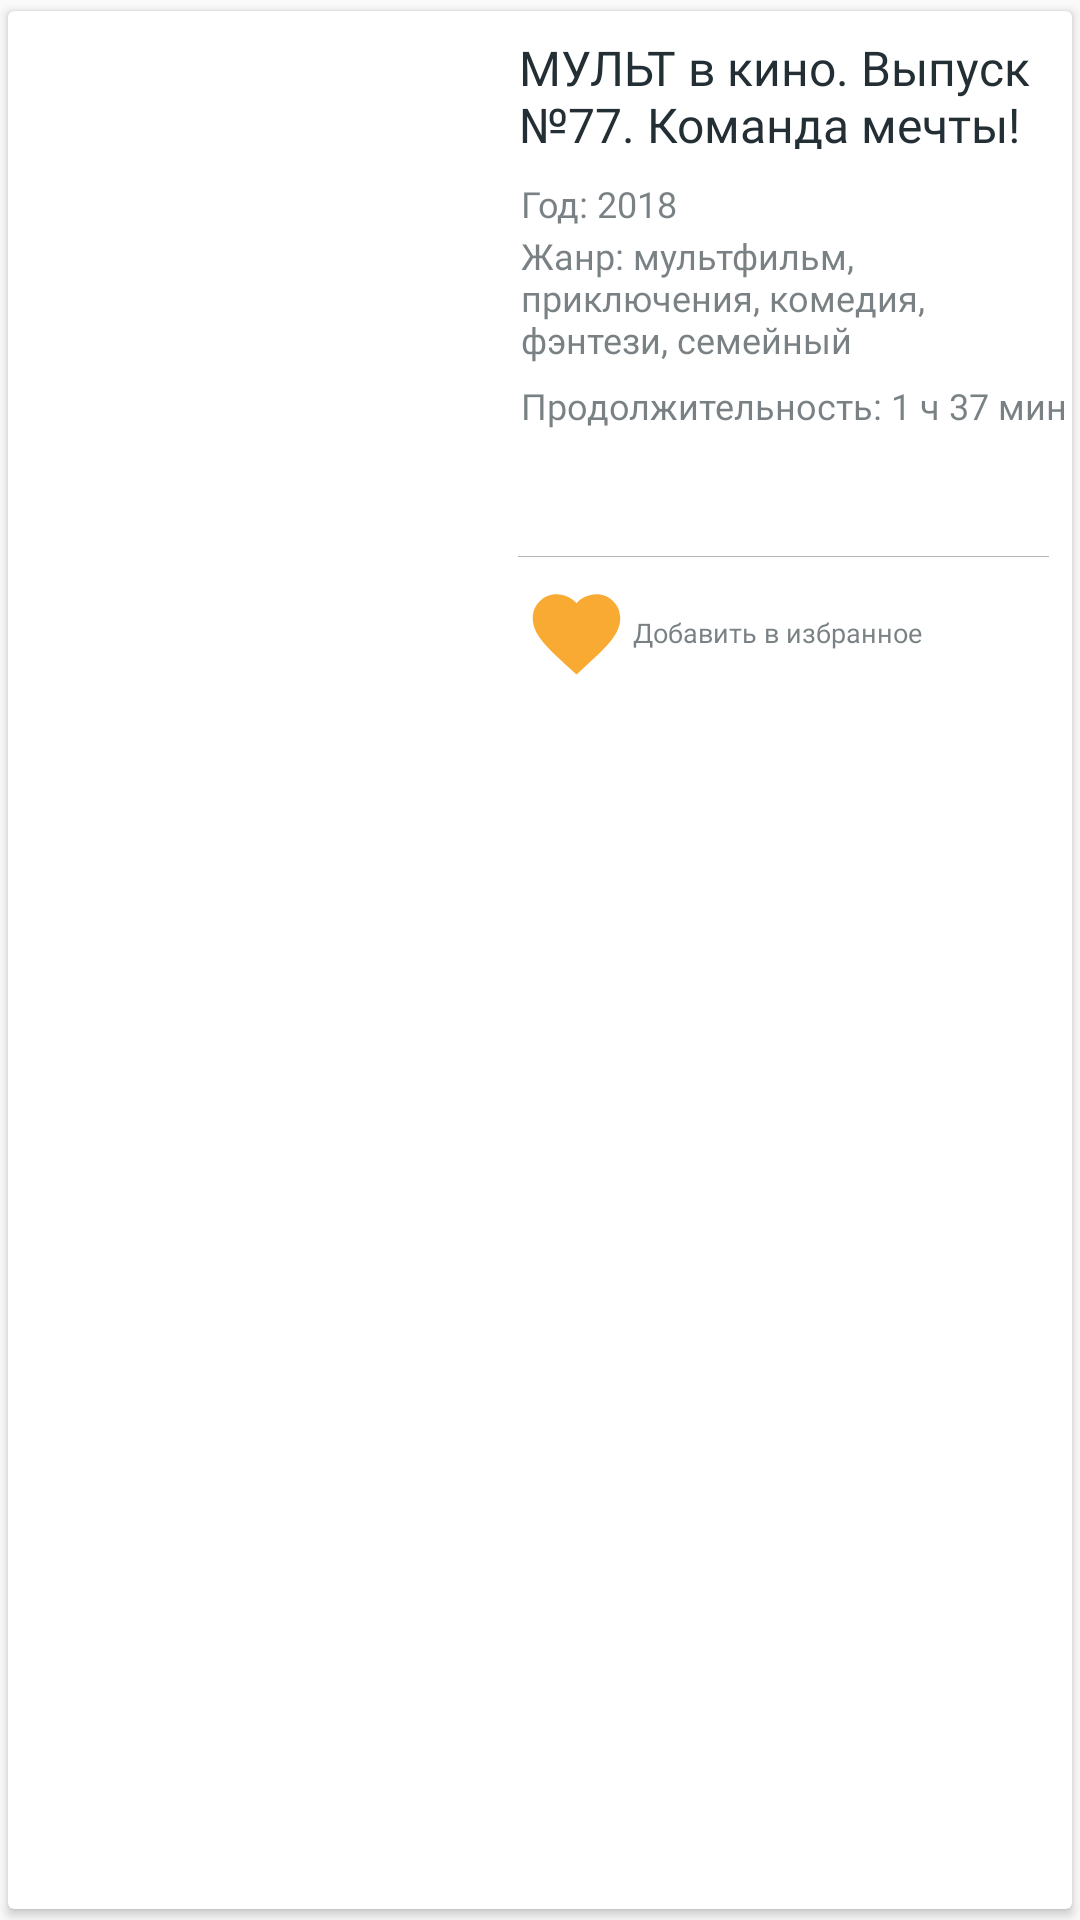

Produce the Android XML layout that renders to this screen, including the resource entries it uses.
<!-- AndroidManifest.xml: application theme AppTheme -->
<!-- res/layout/info_cards_layout.xml -->
<?xml version="1.0" encoding="utf-8"?>

<LinearLayout xmlns:android="http://schemas.android.com/apk/res/android"
    xmlns:app="http://schemas.android.com/apk/res-auto"
    xmlns:tools="http://schemas.android.com/tools"
    android:layout_width="match_parent"
    android:layout_height="wrap_content"
    android:orientation="vertical"
    android:tag="cards main container">

    <android.support.v7.widget.CardView xmlns:card_view="http://schemas.android.com/apk/res-auto"
        android:id="@+id/card_view"
        android:layout_width="match_parent"
        android:layout_height="match_parent"

        card_view:cardBackgroundColor="#FFF"
        card_view:cardUseCompatPadding="true">

        <android.support.constraint.ConstraintLayout
            android:layout_width="match_parent"
            android:layout_height="wrap_content">

            <ImageView
                android:id="@+id/imageView"
                android:layout_width="158dp"
                android:layout_height="233dp"
                android:layout_margin="5dp"
                android:layout_marginEnd="216dp"
                android:layout_marginStart="8dp"
                android:scaleType="fitCenter"
                android:tag="image_tag"
                card_view:layout_constraintEnd_toEndOf="parent"
                card_view:layout_constraintHorizontal_bias="0.0"
                card_view:layout_constraintStart_toStartOf="parent"
                tools:layout_editor_absoluteY="1dp" />

            <TextView
                android:id="@+id/textViewName"
                android:layout_width="177dp"
                android:layout_height="38dp"
                android:layout_marginEnd="8dp"
                android:layout_marginStart="8dp"
                android:layout_marginTop="8dp"
                android:fontFamily="@font/roboto_medium"
                android:text="МУЛЬТ в кино. Выпуск №77. Команда мечты! (0+)"
                android:textAppearance="?android:attr/textAppearanceLarge"
                android:textColor="@color/colorPrimaryDark"
                android:textSize="16sp"
                card_view:layout_constraintEnd_toEndOf="parent"
                card_view:layout_constraintStart_toEndOf="@+id/imageView"
                card_view:layout_constraintTop_toTopOf="parent" />

            <TextView
                android:id="@+id/textViewInfo"
                android:layout_width="wrap_content"
                android:layout_height="18dp"
                android:layout_marginBottom="8dp"
                android:layout_marginEnd="8dp"
                android:layout_marginStart="8dp"
                android:layout_marginTop="8dp"
                android:fontFamily="@font/roboto_medium"
                android:text="Год: 2018"
                android:textAppearance="?android:attr/textAppearanceLarge"
                android:textColor="@color/colorPrimaryLight"
                android:textSize="12sp"
                card_view:layout_constraintBottom_toBottomOf="parent"
                card_view:layout_constraintEnd_toEndOf="parent"
                card_view:layout_constraintHorizontal_bias="0.0"
                card_view:layout_constraintStart_toEndOf="@+id/imageView"
                card_view:layout_constraintTop_toBottomOf="@+id/textViewName"
                card_view:layout_constraintVertical_bias="0.012" />

            <TextView
                android:id="@+id/textViewYear"
                android:layout_width="170dp"
                android:layout_height="50dp"
                android:layout_marginBottom="8dp"
                android:layout_marginEnd="8dp"
                android:layout_marginStart="8dp"
                android:layout_marginTop="8dp"
                android:fontFamily="@font/roboto_medium"
                android:text="Жанр: мультфильм, приключения, комедия, фэнтези, семейный "
                android:textAppearance="?android:attr/textAppearanceLarge"
                android:textColor="#9b232f34"
                android:textSize="12sp"
                card_view:layout_constraintBottom_toBottomOf="parent"
                card_view:layout_constraintEnd_toEndOf="parent"
                card_view:layout_constraintHorizontal_bias="0.0"
                card_view:layout_constraintStart_toEndOf="@+id/imageView"
                card_view:layout_constraintTop_toTopOf="parent"
                card_view:layout_constraintVertical_bias="0.392" />

            <TextView
                android:id="@+id/textViewDuration"
                android:layout_width="wrap_content"
                android:layout_height="19dp"
                android:layout_marginBottom="8dp"
                android:layout_marginEnd="8dp"
                android:layout_marginStart="8dp"
                android:layout_marginTop="8dp"
                android:fontFamily="@font/roboto_medium"
                android:text="Продолжительность: 1 ч 37 мин"
                android:textAppearance="?android:attr/textAppearanceLarge"
                android:textColor="@color/colorPrimaryLight"
                android:textSize="12sp"
                card_view:layout_constraintBottom_toBottomOf="parent"
                card_view:layout_constraintEnd_toEndOf="parent"
                card_view:layout_constraintHorizontal_bias="0.0"
                card_view:layout_constraintStart_toEndOf="@+id/imageView"
                card_view:layout_constraintTop_toTopOf="parent"
                card_view:layout_constraintVertical_bias="0.582" />

            <ImageView
                android:id="@+id/imageView3"
                android:layout_width="35dp"
                android:layout_height="35dp"
                android:layout_marginBottom="8dp"
                android:layout_marginEnd="8dp"
                android:layout_marginStart="8dp"
                android:layout_marginTop="8dp"
                app:srcCompat="@drawable/ic_heart_orange_24dp"
                card_view:layout_constraintBottom_toBottomOf="parent"
                card_view:layout_constraintEnd_toEndOf="parent"
                card_view:layout_constraintHorizontal_bias="0.006"
                card_view:layout_constraintStart_toEndOf="@+id/imageView"
                card_view:layout_constraintTop_toTopOf="parent"
                card_view:layout_constraintVertical_bias="1.0" />

            <TextView
                android:id="@+id/text"
                android:layout_width="101dp"
                android:layout_height="13dp"
                android:layout_marginBottom="15dp"
                android:layout_marginEnd="8dp"
                android:layout_marginStart="8dp"
                android:layout_marginTop="8dp"
                android:fontFamily="@font/roboto_medium"
                android:text="Добавить в избранное"
                android:textAppearance="?android:attr/textAppearanceLarge"
                android:textColor="@color/colorPrimaryLight"
                android:textSize="9sp"
                card_view:layout_constraintBottom_toBottomOf="parent"
                card_view:layout_constraintEnd_toEndOf="parent"
                card_view:layout_constraintStart_toEndOf="@+id/imageView"
                card_view:layout_constraintTop_toTopOf="parent"
                card_view:layout_constraintVertical_bias="0.98" />

            <ImageView
                android:id="@+id/imageView2"
                android:layout_width="177dp"
                android:layout_height="0.1dp"
                android:layout_marginBottom="8dp"
                android:layout_marginEnd="16dp"
                android:layout_marginStart="8dp"
                android:layout_marginTop="8dp"
                android:alpha="0.36"
                app:srcCompat="@color/colorPrimaryDark"
                card_view:layout_constraintBottom_toBottomOf="parent"
                card_view:layout_constraintEnd_toEndOf="parent"
                card_view:layout_constraintHorizontal_bias="0.111"
                card_view:layout_constraintStart_toEndOf="@+id/imageView"
                card_view:layout_constraintTop_toTopOf="parent"
                card_view:layout_constraintVertical_bias="0.801" />

        </android.support.constraint.ConstraintLayout>
    </android.support.v7.widget.CardView>
</LinearLayout>
<!-- resources referenced by this layout -->
<resources>
  <color name="colorPrimaryDark">#232f34</color>
  <color name="colorPrimaryLight">#9b232f34</color>
  <!-- drawable ic_heart_orange_24dp (drawable) -->
  <vector xmlns:android="http://schemas.android.com/apk/res/android"
      android:width="24dp"
      android:height="24dp"
      android:viewportHeight="24.0"
      android:viewportWidth="24.0">
      <path
          android:fillColor="#F9AA33"
          android:pathData="M12,21.35L10.55,20.03C5.4,15.36 2,12.27 2,8.5C2,5.41 4.42,3 7.5,3C9.24,3 10.91,3.81 12,5.08C13.09,3.81 14.76,3 16.5,3C19.58,3 22,5.41 22,8.5C22,12.27 18.6,15.36 13.45,20.03L12,21.35Z" />
  </vector>
  <style name="AppTheme" parent="Theme.AppCompat.Light.NoActionBar">
          
          <item name="colorPrimary">@color/colorPrimary</item>
          <item name="colorPrimaryDark">@color/colorPrimaryDark</item>
          <item name="colorAccent">@color/colorAccent</item>
          <item name="android:editTextStyle">@style/App_EditTextStyle</item>
      </style>
  <color name="colorPrimary">#344955</color>
  <color name="colorAccent">#FFF</color>
  <style name="App_EditTextStyle" parent="@android:style/Widget.EditText">
          <item name="android:textColor">@color/colorPrimaryDark</item>
          <item name="android:layout_height">45dip</item>
          <item name="colorAccent">@color/colorPrimaryDark</item>
      </style>
</resources>
